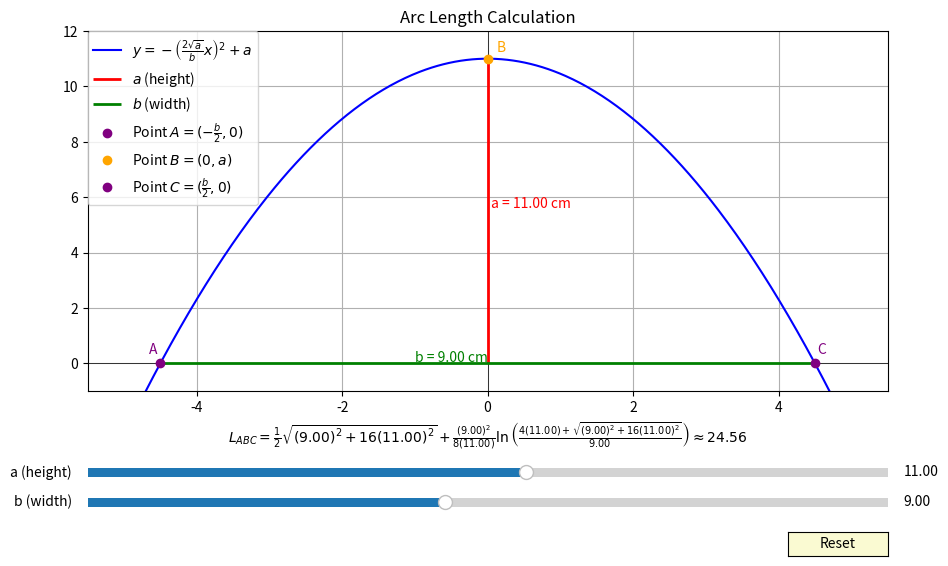

Recreate this plot in Python. (Note: this script raises an exception after producing the figure.)
"""
Requirements to run:
    - Python 3.x (https://www.python.org/)
    - NumPy and Matplotlib (install with cmd prmp: pip install numpy matplotlib)
"""

import numpy as np
import matplotlib.pyplot as plt
from matplotlib.widgets import Slider, Button

def arc_length_parabola(a, b):
    L_ABC=(1/2)*np.sqrt(b**2+16*a**2)+(b**2/(8*a))*np.log((4*a+np.sqrt(b**2+16*a**2))/b)
    return L_ABC

fig, ax = plt.subplots(figsize=(10, 6))
plt.subplots_adjust(left=0.1, bottom=0.3, right=0.9, top=0.9)
initial_a = 11.0
initial_b = 9.0

ax_slider_a = plt.axes([0.1, 0.15, 0.8, 0.03])
ax_slider_b = plt.axes([0.1, 0.1, 0.8, 0.03])

slider_a = Slider(ax_slider_a, 'a (height)', 0.1, 20, valinit=initial_a, valfmt='%0.2f')
slider_b = Slider(ax_slider_b, 'b (width)', 0.1, 20, valinit=initial_b, valfmt='%0.2f')

x = np.linspace(-10, 10, 1000)

def update(val):
    a = slider_a.val
    b = slider_b.val
    L_ABC = arc_length_parabola(a, b)

    ax.clear()
    # should add if a > 0 and b != 0: but im not going to since i set the slider limits accordingly
    y = -((2*np.sqrt(a))*x/b)**2 + a
    ax.plot(x, y, label=r'$y = -\left(\frac{2\sqrt{a}}{b}x\right)^2 + a$', color='blue')

    ax.vlines(0, 0, a, color='red',linewidth=2 , zorder=10, label=r'$a$ (height)')
    ax.hlines(0, -b/2, b/2, color='green',linewidth=2, zorder=10, label=r'$b$ (width)')
    
    ax.text(0.05, a/2, f'a = {a:.2f} cm', color='red', fontsize=10, verticalalignment='bottom')
    ax.text(0, 0.05, f'b = {b:.2f} cm', color='green', fontsize=10, horizontalalignment='right')

    A_x = -b/2
    C_x = b/2
    
    ax.plot(A_x, 0, 'o', zorder=10, color='purple', label=r'Point $A = (-\frac{b}{2}, 0)$')
    ax.plot(0, a, 'o',zorder=10,  color='orange', label=r'Point $B = (0, a)$')
    ax.plot(C_x, 0, 'o',zorder=10, color='purple', label=r'Point $C = (\frac{b}{2}, 0)$')
    
    ax.annotate('A', (A_x, 0), textcoords="offset points", xytext=(-5,7), ha='center', color='purple')
    ax.annotate('B', (0, a), textcoords="offset points", xytext=(10,5), ha='center', color='orange')
    ax.annotate('C', (C_x, 0), textcoords="offset points", xytext=(5,7), ha='center', color='purple')

    ax.set_title(f'Arc Length Calculation')
    ax.set_xlabel(r'$L_{ABC} = \frac{1}{2}\sqrt{' + f'({b:.2f})^2 + 16({a:.2f})^2' + r'} + \frac{' + f'({b:.2f})^2' + r'}{8(' + f'{a:.2f}' + r')}\ln\left(\frac{4(' + f'{a:.2f}' + r') + \sqrt{' + f'({b:.2f})^2 + 16({a:.2f})^2' + r'}}{' + f'{b:.2f}' + r'}\right) \approx ' + f'{L_ABC:.2f}$')

    ax.set_ylim(-1, a + 1)
    ax.set_xlim(-b/2 - 1, b/2 + 1)

    ax.legend(bbox_to_anchor=(0, 1), loc='upper left', borderaxespad=0.)
    
    ax.grid(True)
    ax.axhline(y=0, color='k', linestyle='-', linewidth=0.5)
    ax.axvline(x=0, color='k', linestyle='-', linewidth=0.5)
    plt.draw()

slider_a.on_changed(update)
slider_b.on_changed(update)

resetax = plt.axes([0.8, 0.025, 0.1, 0.04])
button = Button(resetax, 'Reset', color='lightgoldenrodyellow', hovercolor='0.975')

def reset(event):
    slider_a.reset()
    slider_b.reset()
    update(None)

button.on_clicked(reset)

update(None)

plt.savefig('figures/Figure_1.png',dpi=400)
plt.show()
